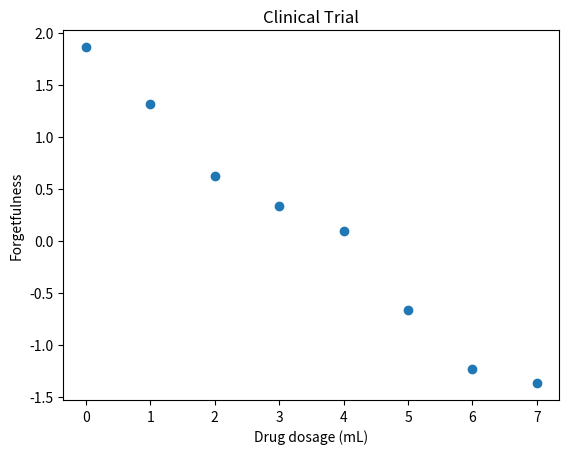

Reproduce this figure in Python.
import numpy as np
import matplotlib.pyplot as plt

x1 = [0, 1, 2, 3, 4, 5, 6, 7.]
y = [1.86, 1.31, .62, .33, .09, -.67, -1.23, -1.37]

title = 'Clinical Trial'
xlabel = 'Drug dosage (mL)'
ylabel = 'Forgetfulness'

fig, ax = plt.subplots()
plt.title(title)
plt.xlabel(xlabel)
plt.ylabel(ylabel)
ax.scatter(x1, y)

plt.show()

x0 = np.ones(8)

X = np.concatenate((np.matrix(x0).T, np.matrix(x1).T), axis=1)

print(np.dot(np.linalg.pinv(X),y))

# first one is y-intercept of line
# second is slope of line (m)